Run: headless pygame with SDL's dummy video driver; simulated clock (each Clock.tick advances the game by its frame time, no real sleeping); random seed 0; keys injected as events and as key.get_pressed() state; no mouse input.
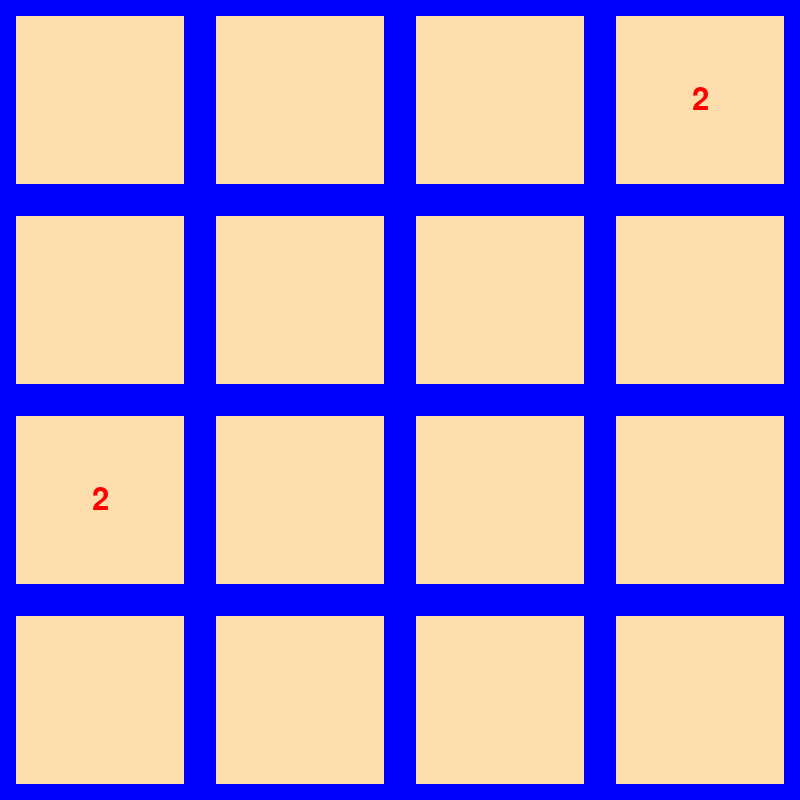
Frame 1 of 4 · flips 1–60 · no input
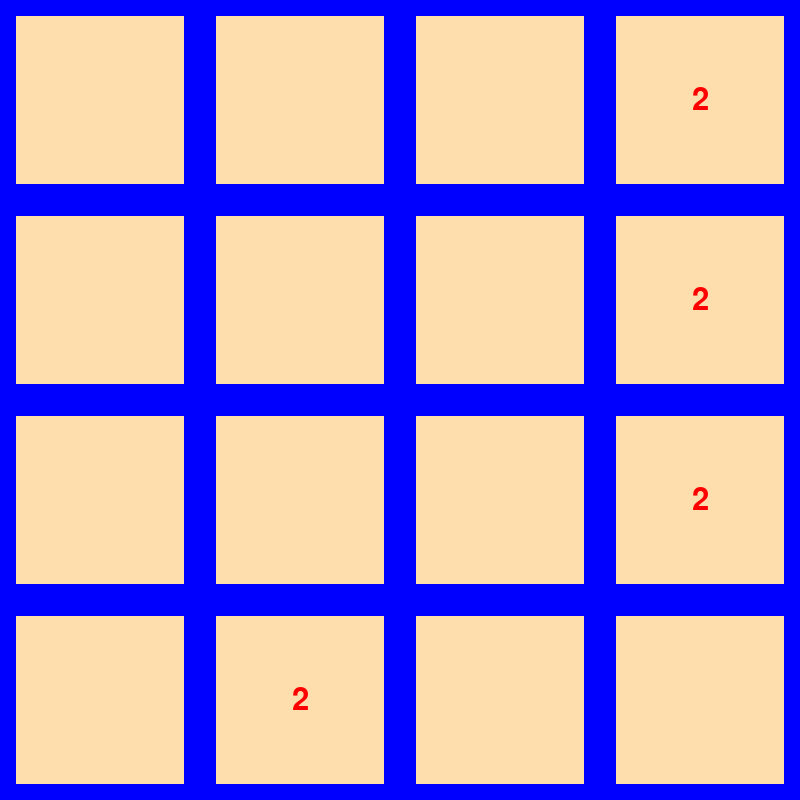
Frame 2 of 4 · flips 61–180 · tapped SPACE, RETURN · held RIGHT (→), D
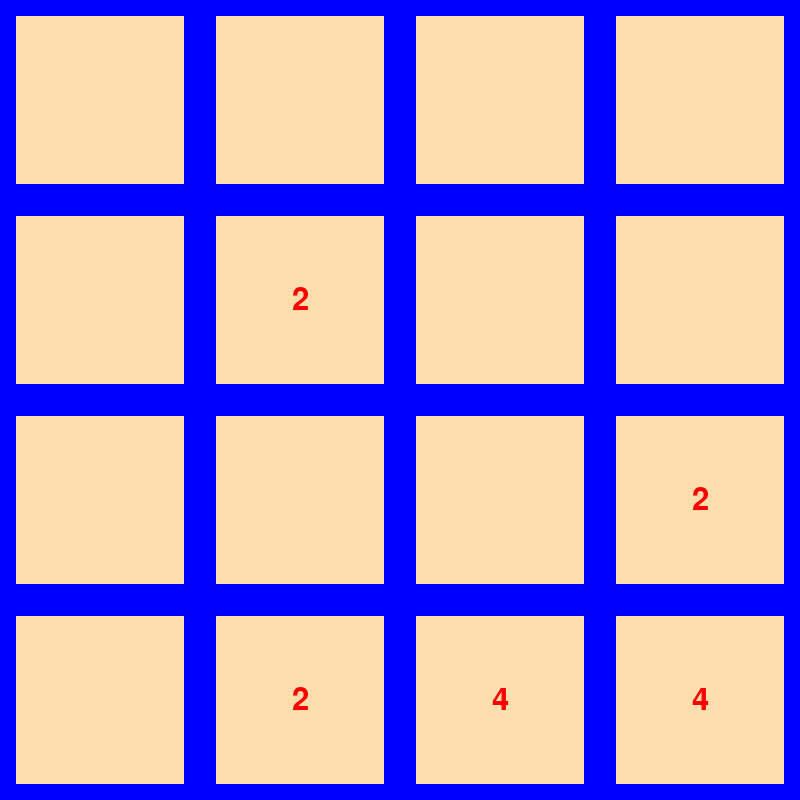
Frame 3 of 4 · flips 181–300 · held DOWN (↓), S
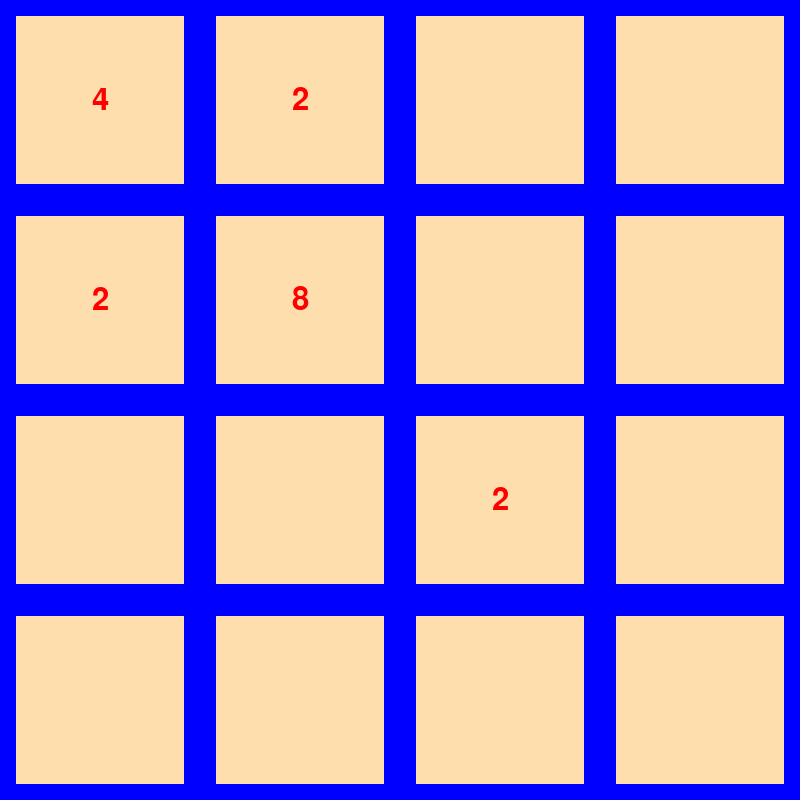
Frame 4 of 4 · flips 301–420 · held LEFT (←), A, UP (↑), W

The pygame program that drew these frames:

import random
import pygame

TILE_SIZE       = 200
SCREEN_WIDTH    = 800
SCREEN_HEIGHT   = 800
FPS             = 60

BACKGROUND_COLOR = (255, 222, 173)

DIRECTION_VECTORS = {
    'up': (0, 1),
    'down': (0, -1),
    'left': (1, 0),
    'right': (-1, 0),
}

class   Tile:
    def __init__(self, x, y):
        self.value = int(0)
        self.pos = pygame.Vector2(x, y)
        self.rect = pygame.Rect(self.pos.x * TILE_SIZE, self.pos.y * TILE_SIZE, TILE_SIZE, TILE_SIZE)
        self.text = None

    def draw(self, screen):
        pygame.draw.rect(screen, BACKGROUND_COLOR, self.rect)
        pygame.draw.rect(screen, (0, 0, 255), self.rect, 16)
        self.text = font.render(f"{self.value}", True, (255, 0, 0))
        text_rect = self.text.get_rect(center=self.rect.center)
        if self.value != 0:
            screen.blit(self.text, text_rect)



class   Game:
    def __init__(self):
        self.running = True
        self.tiles = [[Tile(x, y) for y in range(4)] for x in range(4)]
        for i in range(4):
            for j in range(4):
                self.tiles[i][j].pos = pygame.Vector2(i, j)



def put_random_tile(game):
    random.seed()
    score = (2,) * 9 + (4,)
    empty = [(x, y) for x in range(4) for y in range(4) if game.tiles[x][y].value == 0]
    if not empty:
        return
    x, y = random.choice(empty)
    game.tiles[x][y].value = random.choice(score)


def     start_game(game):
    for _ in range(2):
        put_random_tile(game)

def     get_line(game, x, y, dx, dy):
    return [game.tiles[x + i * dx][y + i * dy] for i in range(4)]

def     set_line(game, x, y, dx, dy, values):
    for i, val in enumerate(values):
        game.tiles[x + i * dx][y + i * dy].value = val

def     compress_and_merge(values):
    new = [v for v in values if v != 0]
    merged = []
    skip = False
    for i in range(len(new)):
        if skip:
            skip = False
            continue
        if i + 1 < len(new) and new[i] == new[i + 1]:
            merged.append(new[i] * 2)
            skip = True
        else:
            merged.append(new[i])
    merged += [0] * (4 - len(merged))
    return merged

def     move(game, direction):
    if direction not in DIRECTION_VECTORS:
        return

    dx, dy = DIRECTION_VECTORS[direction]
    moved = False

    for i in range(4):
        if dx == 0:
            x, y = i, 0 if dy == 1 else 3
        else:
            x, y = 0 if dx == 1 else 3, i
        line = get_line(game, x, y, dx, dy)
        values = [tile.value for tile in line]
        merged = compress_and_merge(values)
        if values != line:
            moved = True
        set_line(game, x, y, dx, dy, merged)

    if moved:
        put_random_tile(game)

def     handle_events(events):
    for event in events:
        if event.type == pygame.QUIT:
            game.running = False
        elif event.type == pygame.KEYDOWN:
            if event.key == pygame.K_ESCAPE:
                game.running = False
            elif event.key in (pygame.K_UP, pygame.K_z):
                move(game, 'up')
            elif event.key in (pygame.K_DOWN, pygame.K_s):
                move(game, 'down')
            elif event.key in (pygame.K_LEFT, pygame.K_q):
                move(game, 'left')
            elif event.key in (pygame.K_RIGHT, pygame.K_d):
                move(game, 'right')

if __name__ == '__main__':
    pygame.init()

    font = pygame.font.SysFont("monospace", 46)
    screen = pygame.display.set_mode((SCREEN_WIDTH, SCREEN_HEIGHT))
    clock = pygame.time.Clock()
    dt = 0

    game = Game()
    start_game(game)
    while game.running:
        handle_events(pygame.event.get())

        screen.fill(BACKGROUND_COLOR)
        for i in range(4):
            for j in range(4):
                game.tiles[i][j].draw(screen)

        pygame.display.flip()
        dt = clock.tick(FPS) / 1000

    pygame.quit()
